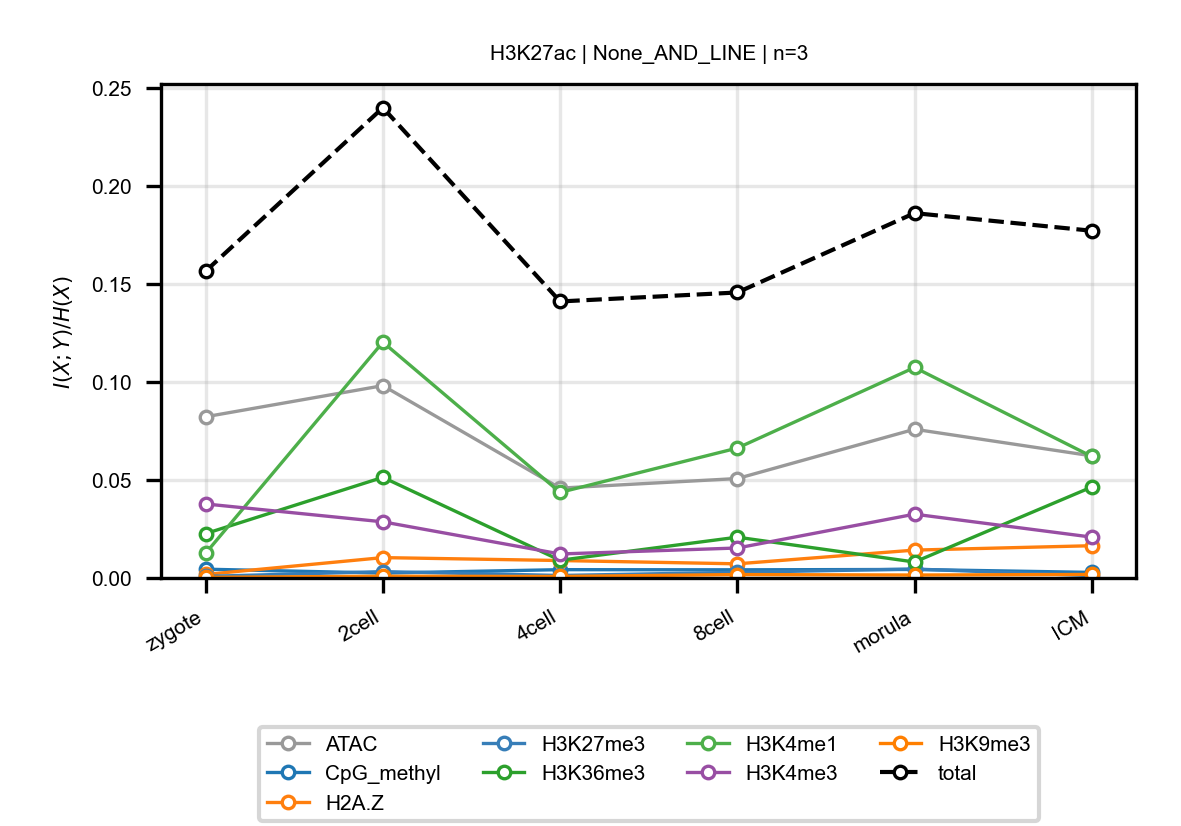

The data file committed next to this chart (first rows):
anchor, target, n_bins, stage, block, normalized_mi
H3K27ac, ATAC, 3, zygote, None_AND_LINE, 0.08229
H3K27ac, ATAC, 3, 2cell, None_AND_LINE, 0.09818
H3K27ac, ATAC, 3, 4cell, None_AND_LINE, 0.04586
H3K27ac, ATAC, 3, 8cell, None_AND_LINE, 0.05075
H3K27ac, ATAC, 3, morula, None_AND_LINE, 0.07592
H3K27ac, ATAC, 3, ICM, None_AND_LINE, 0.06234
H3K27ac, CpG_methyl, 3, zygote, None_AND_LINE, 0.004482
H3K27ac, CpG_methyl, 3, 2cell, None_AND_LINE, 0.002497
H3K27ac, CpG_methyl, 3, 4cell, None_AND_LINE, 0.004244
H3K27ac, CpG_methyl, 3, 8cell, None_AND_LINE, 0.004165
H3K27ac, CpG_methyl, 3, morula, None_AND_LINE, 0.004341
H3K27ac, CpG_methyl, 3, ICM, None_AND_LINE, 0.002842
H3K27ac, H2A.Z, 3, zygote, None_AND_LINE, 0.001799
H3K27ac, H2A.Z, 3, 2cell, None_AND_LINE, 0.0104
H3K27ac, H2A.Z, 3, 4cell, None_AND_LINE, 0.008904
H3K27ac, H2A.Z, 3, 8cell, None_AND_LINE, 0.007222
H3K27ac, H2A.Z, 3, morula, None_AND_LINE, 0.01422
H3K27ac, H2A.Z, 3, ICM, None_AND_LINE, 0.01646
H3K27ac, H3K27me3, 3, zygote, None_AND_LINE, 0.0007999
H3K27ac, H3K27me3, 3, 2cell, None_AND_LINE, 0.003242
H3K27ac, H3K27me3, 3, 4cell, None_AND_LINE, 0.00127
H3K27ac, H3K27me3, 3, 8cell, None_AND_LINE, 0.002879
H3K27ac, H3K27me3, 3, morula, None_AND_LINE, 0.004568
H3K27ac, H3K27me3, 3, ICM, None_AND_LINE, 0.001158
H3K27ac, H3K36me3, 3, zygote, None_AND_LINE, 0.02265
H3K27ac, H3K36me3, 3, 2cell, None_AND_LINE, 0.05136
H3K27ac, H3K36me3, 3, 4cell, None_AND_LINE, 0.00904
H3K27ac, H3K36me3, 3, 8cell, None_AND_LINE, 0.02083
H3K27ac, H3K36me3, 3, morula, None_AND_LINE, 0.008143
H3K27ac, H3K36me3, 3, ICM, None_AND_LINE, 0.04643
H3K27ac, H3K4me1, 3, zygote, None_AND_LINE, 0.01262
H3K27ac, H3K4me1, 3, 2cell, None_AND_LINE, 0.1204
H3K27ac, H3K4me1, 3, 4cell, None_AND_LINE, 0.04368
H3K27ac, H3K4me1, 3, 8cell, None_AND_LINE, 0.06631
H3K27ac, H3K4me1, 3, morula, None_AND_LINE, 0.1074
H3K27ac, H3K4me1, 3, ICM, None_AND_LINE, 0.06201
H3K27ac, H3K4me3, 3, zygote, None_AND_LINE, 0.03778
H3K27ac, H3K4me3, 3, 2cell, None_AND_LINE, 0.02866
H3K27ac, H3K4me3, 3, 4cell, None_AND_LINE, 0.01225
H3K27ac, H3K4me3, 3, 8cell, None_AND_LINE, 0.0153
H3K27ac, H3K4me3, 3, morula, None_AND_LINE, 0.03257
H3K27ac, H3K4me3, 3, ICM, None_AND_LINE, 0.02084
H3K27ac, H3K9me3, 3, zygote, None_AND_LINE, 0.0003213
H3K27ac, H3K9me3, 3, 2cell, None_AND_LINE, 0.0008879
H3K27ac, H3K9me3, 3, 4cell, None_AND_LINE, 0.0007596
H3K27ac, H3K9me3, 3, 8cell, None_AND_LINE, 0.001748
H3K27ac, H3K9me3, 3, morula, None_AND_LINE, 0.001498
H3K27ac, H3K9me3, 3, ICM, None_AND_LINE, 0.001805
H3K27ac, total, 3, zygote, None_AND_LINE, 0.1566
H3K27ac, total, 3, 2cell, None_AND_LINE, 0.2401
H3K27ac, total, 3, 4cell, None_AND_LINE, 0.1412
H3K27ac, total, 3, 8cell, None_AND_LINE, 0.1457
H3K27ac, total, 3, morula, None_AND_LINE, 0.1862
H3K27ac, total, 3, ICM, None_AND_LINE, 0.1772
